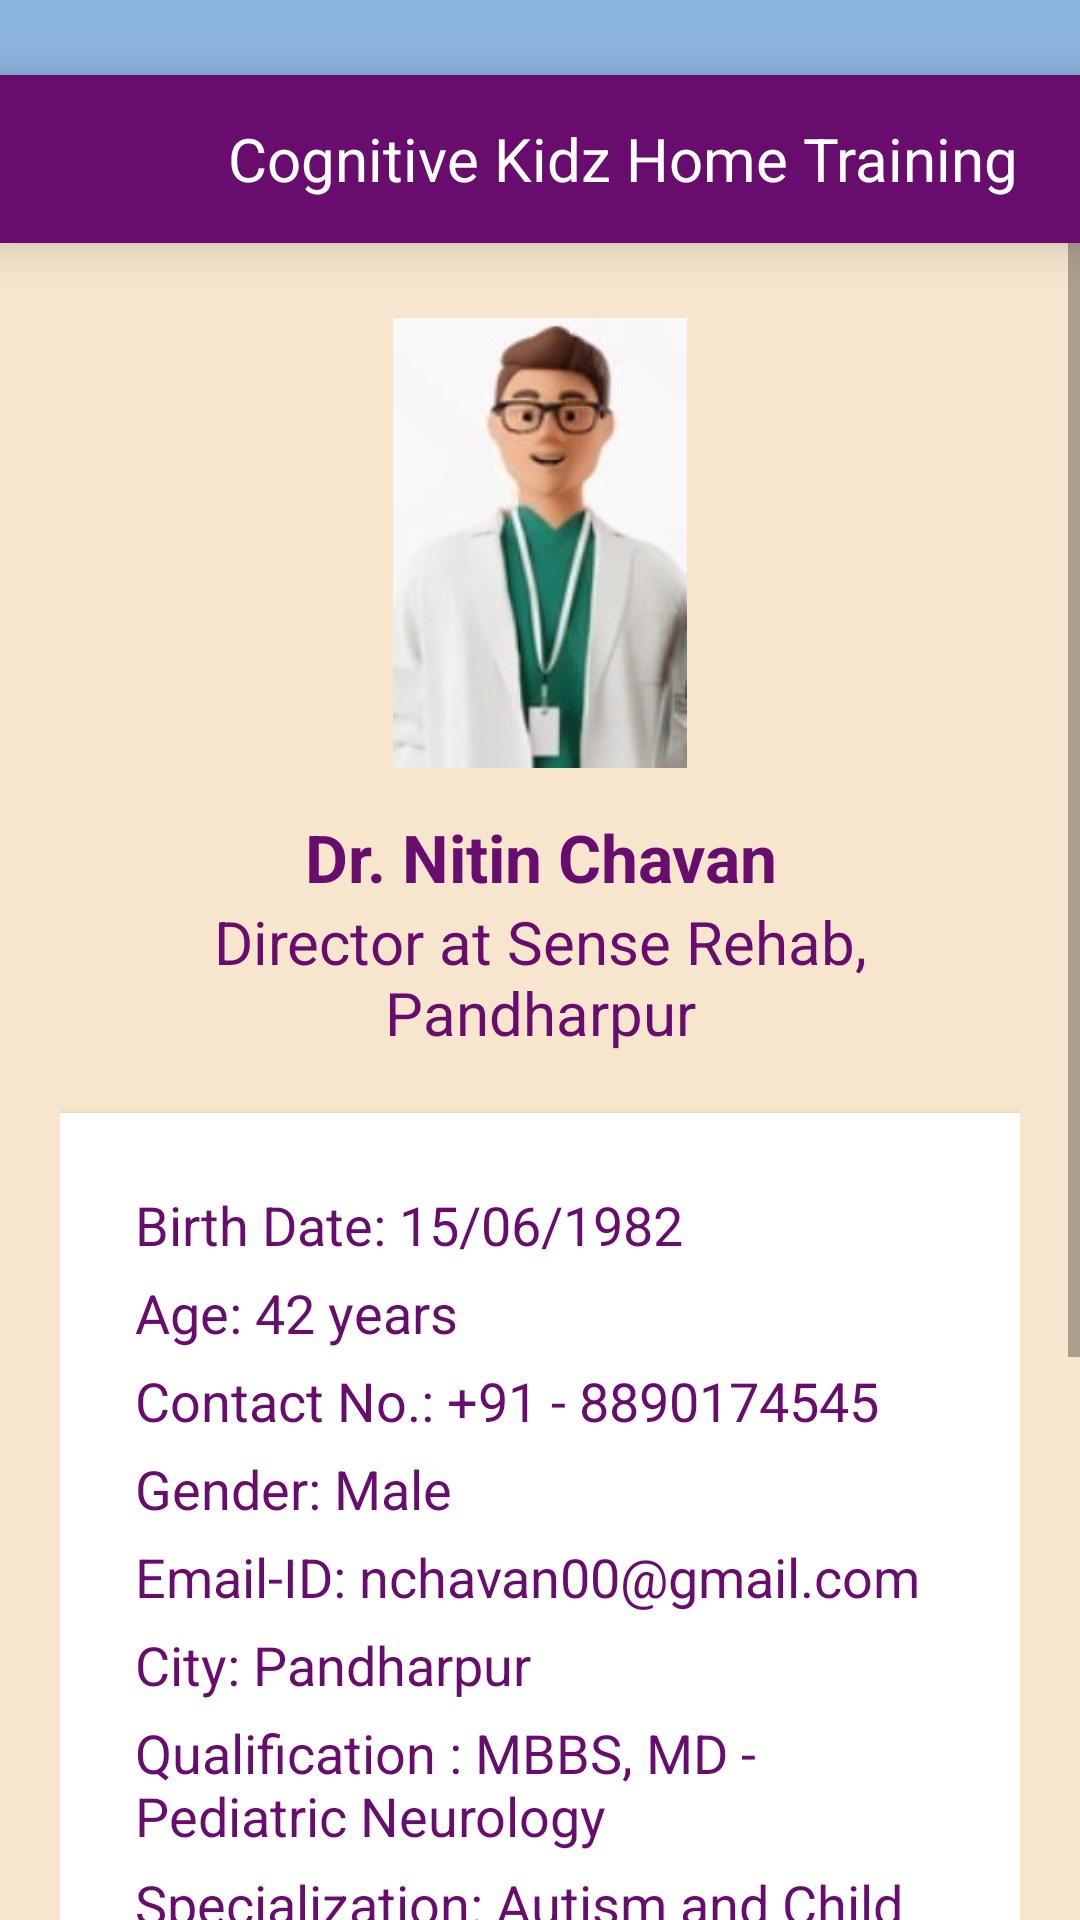

Layout XML and referenced resources for this Android screen:
<!-- AndroidManifest.xml: application theme Theme.CognitiveKidsHomeTraining -->
<!-- res/layout/activity_dr_profile.xml -->
<?xml version="1.0" encoding="utf-8"?>
<androidx.drawerlayout.widget.DrawerLayout
    xmlns:android="http://schemas.android.com/apk/res/android"
    xmlns:tools="http://schemas.android.com/tools"
    android:layout_width="match_parent"
    android:layout_height="match_parent"
    android:id="@+id/dr_profile_page"
    android:background="@color/blue"
    android:layout_gravity="center"
    tools:context=".dr_home">
    <LinearLayout
        android:layout_width="match_parent"
        android:layout_height="match_parent"
        android:orientation="vertical"
        >
        <include layout="@layout/toolbar"/>

        <ScrollView
            android:layout_width="match_parent"
            android:layout_height="match_parent"
            android:background="@color/skin">

            <LinearLayout
                android:layout_width="match_parent"
                android:layout_height="wrap_content"
                android:orientation="vertical"
                android:padding="20dp">

                
                <ImageView
                    android:layout_width="150dp"
                    android:layout_height="150dp"
                    android:layout_gravity="center"
                    android:layout_marginTop="5dp"
                    android:layout_marginBottom="15dp"
                    android:src="@drawable/doctor2" />

                
                <TextView
                    android:layout_width="match_parent"
                    android:layout_height="wrap_content"
                    android:text="Dr. Nitin Chavan"
                    android:textColor="@color/textcolour"
                    android:textSize="22sp"
                    android:textStyle="bold"
                    android:gravity="center" />

                <TextView
                    android:layout_width="match_parent"
                    android:layout_height="wrap_content"
                    android:text="Director at Sense Rehab, Pandharpur"
                    android:textColor="@color/textcolour"
                    android:textSize="20sp"
                    android:gravity="center"
                    android:layout_marginBottom="20dp" />


                
                <LinearLayout
                    android:layout_width="match_parent"
                    android:layout_height="wrap_content"
                    android:orientation="vertical"
                    android:background="@color/white"
                    android:padding="25dp"
                    android:elevation="4dp">

                    <TextView
                        android:layout_width="wrap_content"
                        android:layout_height="wrap_content"
                        android:textSize="18sp"
                        android:textColor="@color/textcolour"
                        android:text="Birth Date: 15/06/1982" />

                    <TextView
                        android:layout_width="wrap_content"
                        android:layout_height="wrap_content"
                        android:text="Age: 42 years"
                        android:textSize="18sp"
                        android:textColor="@color/textcolour"
                        android:layout_marginTop="5dp" />

                    <TextView
                        android:layout_width="wrap_content"
                        android:layout_height="wrap_content"
                        android:text="Contact No.: +91 - 8890174545"
                        android:textSize="18sp"
                        android:textColor="@color/textcolour"
                        android:layout_marginTop="5dp" />

                    <TextView
                        android:layout_width="wrap_content"
                        android:layout_height="wrap_content"
                        android:text="Gender: Male"
                        android:textSize="18sp"
                        android:textColor="@color/textcolour"
                        android:layout_marginTop="5dp" />

                    <TextView
                        android:layout_width="wrap_content"
                        android:layout_height="wrap_content"
                        android:textSize="18sp"
                        android:textColor="@color/textcolour"
                        android:text="Email-ID: nchavan00@gmail.com"
                        android:layout_marginTop="5dp" />

                    <TextView
                        android:layout_width="wrap_content"
                        android:layout_height="wrap_content"
                        android:text="City: Pandharpur"
                        android:textSize="18sp"
                        android:textColor="@color/textcolour"
                        android:layout_marginTop="5dp" />

                    <TextView
                        android:layout_width="wrap_content"
                        android:layout_height="wrap_content"
                        android:textSize="18sp"
                        android:textColor="@color/textcolour"
                        android:text="Qualification : MBBS, MD - Pediatric Neurology"
                        android:layout_marginTop="5dp" />

                    <TextView
                        android:layout_width="wrap_content"
                        android:layout_height="wrap_content"
                        android:textSize="18sp"
                        android:textColor="@color/textcolour"
                        android:text="Specialization: Autism and Child Development"
                        android:layout_marginTop="5dp" />

                    <TextView
                        android:layout_width="wrap_content"
                        android:layout_height="wrap_content"
                        android:text="Experience: 13 years"
                        android:textSize="18sp"
                        android:textColor="@color/textcolour"
                        android:layout_marginTop="5dp" />

                    <TextView
                        android:layout_width="wrap_content"
                        android:layout_height="wrap_content"
                        android:textSize="18sp"
                        android:textColor="@color/textcolour"
                        android:text="Council Name: Maharashtra Medical Council"
                        android:layout_marginTop="5dp" />

                    <TextView
                        android:layout_width="wrap_content"
                        android:layout_height="wrap_content"
                        android:textSize="18sp"
                        android:textColor="@color/textcolour"
                        android:text="License: Active "
                        android:layout_marginTop="5dp" />

                    <TextView
                        android:layout_width="wrap_content"
                        android:layout_height="wrap_content"
                        android:textSize="18sp"
                        android:textColor="@color/textcolour"
                        android:text="Affiliation: Mathura Child Neuro Clinic, Navi Peth, Solapur"
                        android:layout_marginTop="5dp" />

                    <TextView
                        android:layout_width="wrap_content"
                        android:layout_height="wrap_content"
                        android:textSize="18sp"
                        android:textColor="@color/textcolour"
                        android:text="Available Timing: 10:00 AM - 06:00 PM"
                        android:layout_marginTop="5dp" />
                </LinearLayout>

            </LinearLayout>
        </ScrollView>

    </LinearLayout>
    <include layout="@layout/fragment_drawer1"/>
</androidx.drawerlayout.widget.DrawerLayout>
<!-- res/layout/toolbar.xml (included above) -->
<?xml version="1.0" encoding="utf-8"?>
<androidx.appcompat.widget.Toolbar
    xmlns:android="http://schemas.android.com/apk/res/android"
    android:layout_width="match_parent"
    android:layout_height="wrap_content"
    android:id="@+id/toolbar"
    android:background="@color/textcolour"
    android:layout_marginTop="25sp"
    android:elevation="10sp">

    <FrameLayout
        android:layout_width="match_parent"
        android:layout_height="wrap_content"
        android:orientation="vertical">

        <LinearLayout
            android:layout_width="match_parent"
            android:layout_height="wrap_content"
            android:orientation="horizontal"
            >
            <ImageView
                android:layout_width="50sp"
                android:layout_height="40sp"
                android:layout_marginEnd="10sp"
                android:src="@drawable/ic_lines"
                android:visibility="gone"
                android:id="@+id/toolbar_left_image"/>

            <TextView
                android:layout_width="wrap_content"
                android:layout_height="wrap_content"
                android:layout_gravity="center"
                android:textColor="@android:color/white"
                android:text="Cognitive Kidz Home Training"
                android:gravity="center"
                android:layout_marginLeft="60sp"
                android:textSize="20sp"
                android:id="@+id/toolbar_right_text"
                />
        </LinearLayout>
    </FrameLayout>
</androidx.appcompat.widget.Toolbar>
<!-- res/layout/fragment_drawer1.xml (included above) -->
<?xml version="1.0" encoding="utf-8"?>
<FrameLayout xmlns:android="http://schemas.android.com/apk/res/android"
    xmlns:tools="http://schemas.android.com/tools"
    android:layout_width="match_parent"
    android:layout_height="match_parent"
    android:layout_gravity="start"
    android:id="@+id/drawer_frag1"
    tools:context=".DrawerFragment1">

</FrameLayout>
<!-- resources referenced by this layout -->
<resources>
  <color name="blue">#8CB5DF</color>
  <color name="skin">#F7E6CD</color>
  <color name="textcolour">#680C6E</color>
  <color name="white">#FFFFFFFF</color>
  <!-- drawable doctor2: jpg bitmap (drawable, 6689 bytes) -->
  <style name="Theme.CognitiveKidsHomeTraining" parent="Theme.MaterialComponents.DayNight.DarkActionBar">
          
          <item name="colorPrimary">@color/purple_500</item>
          <item name="colorPrimaryVariant">@color/purple_700</item>
          <item name="colorOnPrimary">@color/white</item>
          
          <item name="colorSecondary">@color/teal_200</item>
          <item name="colorSecondaryVariant">@color/teal_700</item>
          <item name="colorOnSecondary">@color/black</item>
          
          <item name="android:statusBarColor">?attr/colorPrimaryVariant</item>
          
      </style>
  <color name="purple_500">#FF6200EE</color>
  <color name="purple_700">#FF3700B3</color>
  <color name="teal_200">#FF03DAC5</color>
  <color name="teal_700">#FF018786</color>
  <color name="black">#FF000000</color>
</resources>
